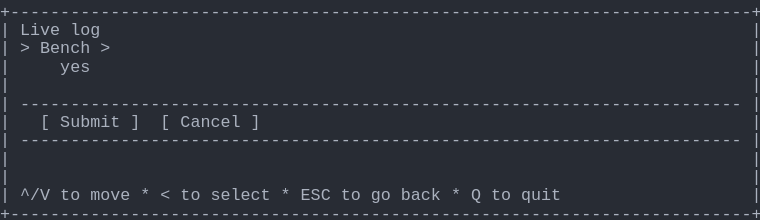
t = 0.00 s
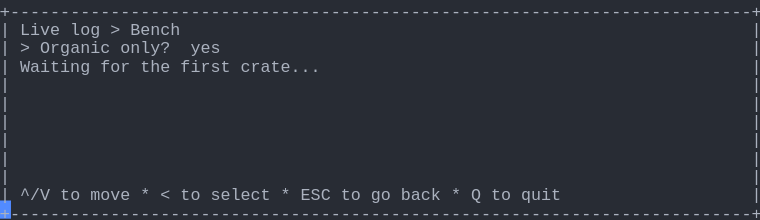
t = 1.58 s
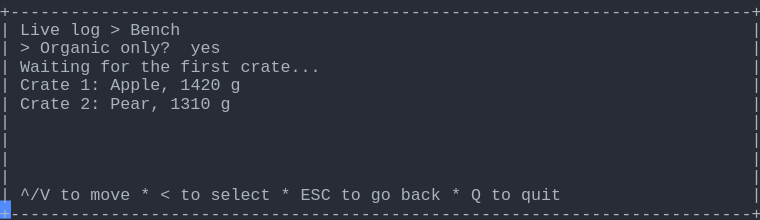
t = 3.00 s
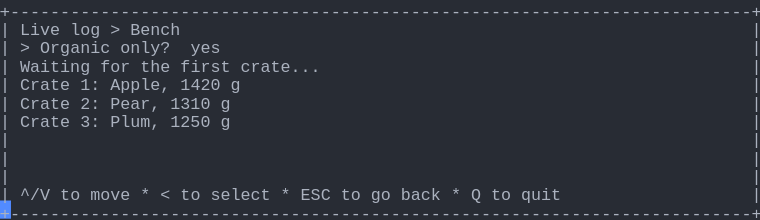
t = 4.42 s
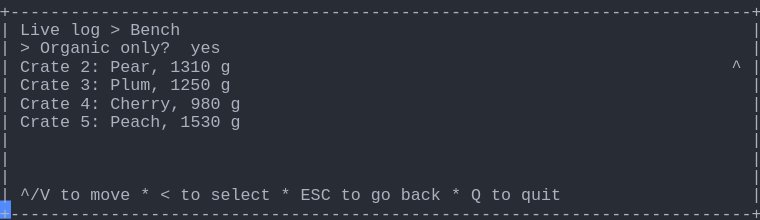
t = 6.04 s
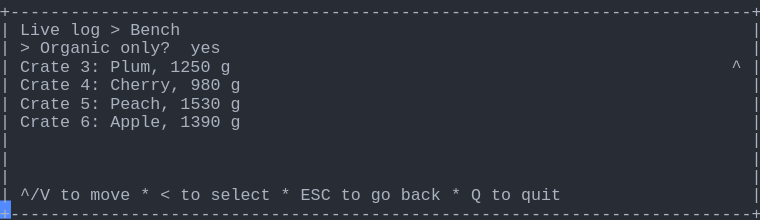
t = 7.62 s

The animated SVG that drew these frames (rendered in a browser with its animation timeline set to each time). Animation: 1 CSS @keyframes rule; one cycle of 9.00 s, repeats indefinitely.

<svg xmlns="http://www.w3.org/2000/svg" xmlns:xlink="http://www.w3.org/1999/xlink" width="760" height="220.44"><rect width="760" height="220.44" rx="0" ry="0" class="a"></rect><svg height="220.44" viewBox="0 0 76 22.044" width="760" xmlns="http://www.w3.org/2000/svg" xmlns:xlink="http://www.w3.org/1999/xlink"><style>.a{fill:rgb(40,44,52)}.b{font-family:Consolas,"Courier New",Courier,"Liberation Mono",monospace}.c{fill:rgb(171,178,191);white-space:pre}.d{fill:transparent}.e{fill:rgb(82,139,255)}.g{animation-duration:9s;animation-iteration-count:infinite;animation-name:f;animation-timing-function:steps(1,end)}@keyframes f{0%{transform:translateX(-0px)}0%{transform:translateX(-76px)}15.3%{transform:translateX(-152px)}24.3%{transform:translateX(-228px)}33.3%{transform:translateX(-304px)}42.4%{transform:translateX(-380px)}51.4%{transform:translateX(-456px)}60.4%{transform:translateX(-532px)}69.4%{transform:translateX(-608px)}100%{transform:translateX(-684px)}}</style><g font-family="Consolas, &quot;Courier New&quot;, Courier, &quot;Liberation Mono&quot;, monospace" font-size="1.67" class="b"><defs><symbol id="1"><text x="0" y="1.67" class="c" textLength="76.152" lengthAdjust="spacingAndGlyphs">+--------------------------------------------------------------------------+</text></symbol><symbol id="2"><text x="0" y="1.67" class="c" textLength="1.002" lengthAdjust="spacingAndGlyphs">|</text><text x="75.14999999999999" y="1.67" class="c" textLength="1.002" lengthAdjust="spacingAndGlyphs">|</text></symbol><symbol id="3"><text x="0" y="1.67" class="c" textLength="1.002" lengthAdjust="spacingAndGlyphs">|</text><text x="2.004" y="1.67" class="c" textLength="72.144" lengthAdjust="spacingAndGlyphs">------------------------------------------------------------------------</text><text x="75.14999999999999" y="1.67" class="c" textLength="1.002" lengthAdjust="spacingAndGlyphs">|</text></symbol><symbol id="4"><text x="0" y="1.67" class="c" textLength="1.002" lengthAdjust="spacingAndGlyphs">|</text><text x="2.004" y="1.67" class="c" textLength="3.006" lengthAdjust="spacingAndGlyphs">^/V</text><text x="6.012" y="1.67" class="c" textLength="2.004" lengthAdjust="spacingAndGlyphs">to</text><text x="9.017999999999999" y="1.67" class="c" textLength="4.008" lengthAdjust="spacingAndGlyphs">move</text><text x="14.027999999999999" y="1.67" class="c" textLength="1.002" lengthAdjust="spacingAndGlyphs">*</text><text x="16.032" y="1.67" class="c" textLength="1.002" lengthAdjust="spacingAndGlyphs">&lt;</text><text x="18.035999999999998" y="1.67" class="c" textLength="2.004" lengthAdjust="spacingAndGlyphs">to</text><text x="21.041999999999998" y="1.67" class="c" textLength="6.012" lengthAdjust="spacingAndGlyphs">select</text><text x="28.055999999999997" y="1.67" class="c" textLength="1.002" lengthAdjust="spacingAndGlyphs">*</text><text x="30.059999999999995" y="1.67" class="c" textLength="3.006" lengthAdjust="spacingAndGlyphs">ESC</text><text x="34.068" y="1.67" class="c" textLength="2.004" lengthAdjust="spacingAndGlyphs">to</text><text x="37.074" y="1.67" class="c" textLength="2.004" lengthAdjust="spacingAndGlyphs">go</text><text x="40.08" y="1.67" class="c" textLength="4.008" lengthAdjust="spacingAndGlyphs">back</text><text x="45.089999999999996" y="1.67" class="c" textLength="1.002" lengthAdjust="spacingAndGlyphs">*</text><text x="47.093999999999994" y="1.67" class="c" textLength="1.002" lengthAdjust="spacingAndGlyphs">Q</text><text x="49.098" y="1.67" class="c" textLength="2.004" lengthAdjust="spacingAndGlyphs">to</text><text x="52.104" y="1.67" class="c" textLength="4.008" lengthAdjust="spacingAndGlyphs">quit</text><text x="75.14999999999999" y="1.67" class="c" textLength="1.002" lengthAdjust="spacingAndGlyphs">|</text></symbol><symbol id="5"><text x="0" y="1.67" class="c" textLength="1.002" lengthAdjust="spacingAndGlyphs">|</text><text x="2.004" y="1.67" class="c" textLength="4.008" lengthAdjust="spacingAndGlyphs">Live</text><text x="7.013999999999999" y="1.67" class="c" textLength="3.006" lengthAdjust="spacingAndGlyphs">log</text><text x="11.021999999999998" y="1.67" class="c" textLength="1.002" lengthAdjust="spacingAndGlyphs">&gt;</text><text x="13.026" y="1.67" class="c" textLength="5.01" lengthAdjust="spacingAndGlyphs">Bench</text><text x="75.14999999999999" y="1.67" class="c" textLength="1.002" lengthAdjust="spacingAndGlyphs">|</text></symbol><symbol id="6"><text x="0" y="1.67" class="c" textLength="1.002" lengthAdjust="spacingAndGlyphs">|</text><text x="2.004" y="1.67" class="c" textLength="1.002" lengthAdjust="spacingAndGlyphs">&gt;</text><text x="4.008" y="1.67" class="c" textLength="7.014" lengthAdjust="spacingAndGlyphs">Organic</text><text x="12.024" y="1.67" class="c" textLength="5.01" lengthAdjust="spacingAndGlyphs">only?</text><text x="19.037999999999997" y="1.67" class="c" textLength="3.006" lengthAdjust="spacingAndGlyphs">yes</text><text x="75.14999999999999" y="1.67" class="c" textLength="1.002" lengthAdjust="spacingAndGlyphs">|</text></symbol><symbol id="7"><text x="0" y="1.67" class="c" textLength="1.002" lengthAdjust="spacingAndGlyphs">|</text><text x="2.004" y="1.67" class="c" textLength="7.014" lengthAdjust="spacingAndGlyphs">Waiting</text><text x="10.02" y="1.67" class="c" textLength="3.006" lengthAdjust="spacingAndGlyphs">for</text><text x="14.027999999999999" y="1.67" class="c" textLength="3.006" lengthAdjust="spacingAndGlyphs">the</text><text x="18.035999999999998" y="1.67" class="c" textLength="5.01" lengthAdjust="spacingAndGlyphs">first</text><text x="24.048" y="1.67" class="c" textLength="8.016" lengthAdjust="spacingAndGlyphs">crate...</text><text x="75.14999999999999" y="1.67" class="c" textLength="1.002" lengthAdjust="spacingAndGlyphs">|</text></symbol><symbol id="8"><text x="0" y="1.67" class="c" textLength="1.002" lengthAdjust="spacingAndGlyphs">|</text><text x="2.004" y="1.67" class="c" textLength="5.01" lengthAdjust="spacingAndGlyphs">Crate</text><text x="8.016" y="1.67" class="c" textLength="2.004" lengthAdjust="spacingAndGlyphs">1:</text><text x="11.021999999999998" y="1.67" class="c" textLength="6.012" lengthAdjust="spacingAndGlyphs">Apple,</text><text x="18.035999999999998" y="1.67" class="c" textLength="4.008" lengthAdjust="spacingAndGlyphs">1420</text><text x="23.045999999999996" y="1.67" class="c" textLength="1.002" lengthAdjust="spacingAndGlyphs">g</text><text x="75.14999999999999" y="1.67" class="c" textLength="1.002" lengthAdjust="spacingAndGlyphs">|</text></symbol><symbol id="9"><text x="0" y="1.67" class="c" textLength="1.002" lengthAdjust="spacingAndGlyphs">|</text><text x="2.004" y="1.67" class="c" textLength="5.01" lengthAdjust="spacingAndGlyphs">Crate</text><text x="8.016" y="1.67" class="c" textLength="2.004" lengthAdjust="spacingAndGlyphs">2:</text><text x="11.021999999999998" y="1.67" class="c" textLength="5.01" lengthAdjust="spacingAndGlyphs">Pear,</text><text x="17.034" y="1.67" class="c" textLength="4.008" lengthAdjust="spacingAndGlyphs">1310</text><text x="22.043999999999997" y="1.67" class="c" textLength="1.002" lengthAdjust="spacingAndGlyphs">g</text><text x="75.14999999999999" y="1.67" class="c" textLength="1.002" lengthAdjust="spacingAndGlyphs">|</text></symbol><symbol id="10"><text x="0" y="1.67" class="c" textLength="1.002" lengthAdjust="spacingAndGlyphs">|</text><text x="2.004" y="1.67" class="c" textLength="5.01" lengthAdjust="spacingAndGlyphs">Crate</text><text x="8.016" y="1.67" class="c" textLength="2.004" lengthAdjust="spacingAndGlyphs">3:</text><text x="11.021999999999998" y="1.67" class="c" textLength="5.01" lengthAdjust="spacingAndGlyphs">Plum,</text><text x="17.034" y="1.67" class="c" textLength="4.008" lengthAdjust="spacingAndGlyphs">1250</text><text x="22.043999999999997" y="1.67" class="c" textLength="1.002" lengthAdjust="spacingAndGlyphs">g</text><text x="75.14999999999999" y="1.67" class="c" textLength="1.002" lengthAdjust="spacingAndGlyphs">|</text></symbol><symbol id="11"><text x="0" y="1.67" class="c" textLength="1.002" lengthAdjust="spacingAndGlyphs">|</text><text x="2.004" y="1.67" class="c" textLength="5.01" lengthAdjust="spacingAndGlyphs">Crate</text><text x="8.016" y="1.67" class="c" textLength="2.004" lengthAdjust="spacingAndGlyphs">4:</text><text x="11.021999999999998" y="1.67" class="c" textLength="7.014" lengthAdjust="spacingAndGlyphs">Cherry,</text><text x="19.037999999999997" y="1.67" class="c" textLength="3.006" lengthAdjust="spacingAndGlyphs">980</text><text x="23.045999999999996" y="1.67" class="c" textLength="1.002" lengthAdjust="spacingAndGlyphs">g</text><text x="75.14999999999999" y="1.67" class="c" textLength="1.002" lengthAdjust="spacingAndGlyphs">|</text></symbol><symbol id="12"><text x="0" y="1.67" class="c" textLength="1.002" lengthAdjust="spacingAndGlyphs">|</text><text x="2.004" y="1.67" class="c" textLength="5.01" lengthAdjust="spacingAndGlyphs">Crate</text><text x="8.016" y="1.67" class="c" textLength="2.004" lengthAdjust="spacingAndGlyphs">5:</text><text x="11.021999999999998" y="1.67" class="c" textLength="6.012" lengthAdjust="spacingAndGlyphs">Peach,</text><text x="18.035999999999998" y="1.67" class="c" textLength="4.008" lengthAdjust="spacingAndGlyphs">1530</text><text x="23.045999999999996" y="1.67" class="c" textLength="1.002" lengthAdjust="spacingAndGlyphs">g</text><text x="75.14999999999999" y="1.67" class="c" textLength="1.002" lengthAdjust="spacingAndGlyphs">|</text></symbol><symbol id="13"><text x="0" y="1.67" class="c" textLength="1.002" lengthAdjust="spacingAndGlyphs">|</text><text x="2.004" y="1.67" class="c" textLength="5.01" lengthAdjust="spacingAndGlyphs">Crate</text><text x="8.016" y="1.67" class="c" textLength="2.004" lengthAdjust="spacingAndGlyphs">3:</text><text x="11.021999999999998" y="1.67" class="c" textLength="5.01" lengthAdjust="spacingAndGlyphs">Plum,</text><text x="17.034" y="1.67" class="c" textLength="4.008" lengthAdjust="spacingAndGlyphs">1250</text><text x="22.043999999999997" y="1.67" class="c" textLength="1.002" lengthAdjust="spacingAndGlyphs">g</text><text x="73.146" y="1.67" class="c" textLength="1.002" lengthAdjust="spacingAndGlyphs">^</text><text x="75.14999999999999" y="1.67" class="c" textLength="1.002" lengthAdjust="spacingAndGlyphs">|</text></symbol><symbol id="14"><text x="0" y="1.67" class="c" textLength="1.002" lengthAdjust="spacingAndGlyphs">|</text><text x="2.004" y="1.67" class="c" textLength="5.01" lengthAdjust="spacingAndGlyphs">Crate</text><text x="8.016" y="1.67" class="c" textLength="2.004" lengthAdjust="spacingAndGlyphs">6:</text><text x="11.021999999999998" y="1.67" class="c" textLength="6.012" lengthAdjust="spacingAndGlyphs">Apple,</text><text x="18.035999999999998" y="1.67" class="c" textLength="4.008" lengthAdjust="spacingAndGlyphs">1390</text><text x="23.045999999999996" y="1.67" class="c" textLength="1.002" lengthAdjust="spacingAndGlyphs">g</text><text x="75.14999999999999" y="1.67" class="c" textLength="1.002" lengthAdjust="spacingAndGlyphs">|</text></symbol><symbol id="a"><rect height="12" width="76" x="0" y="0" class="d"></rect></symbol><symbol id="b"><rect height="1.837" width="1.1022" class="e"></rect></symbol></defs><rect height="22.044" width="76" class="a"></rect><g class="g"><svg x="0" y="0" width="760"><svg x="0"><use xlink:href="#a"></use><use xlink:href="#b" x="-0.0040000000000000036" y="0"></use></svg><svg x="76"><use xlink:href="#a"></use><use xlink:href="#b" x="75.996" y="20.031999999999996"></use><use xlink:href="#1" y="0"></use><text x="0" y="3.5069999999999997" class="c" textLength="1.002" lengthAdjust="spacingAndGlyphs">|</text><text x="2.004" y="3.5069999999999997" class="c" textLength="4.008" lengthAdjust="spacingAndGlyphs">Live</text><text x="7.013999999999999" y="3.5069999999999997" class="c" textLength="3.006" lengthAdjust="spacingAndGlyphs">log</text><text x="75.14999999999999" y="3.5069999999999997" class="c" textLength="1.002" lengthAdjust="spacingAndGlyphs">|</text><text x="0" y="5.343999999999999" class="c" textLength="1.002" lengthAdjust="spacingAndGlyphs">|</text><text x="2.004" y="5.343999999999999" class="c" textLength="1.002" lengthAdjust="spacingAndGlyphs">&gt;</text><text x="4.008" y="5.343999999999999" class="c" textLength="5.01" lengthAdjust="spacingAndGlyphs">Bench</text><text x="10.02" y="5.343999999999999" class="c" textLength="1.002" lengthAdjust="spacingAndGlyphs">&gt;</text><text x="75.14999999999999" y="5.343999999999999" class="c" textLength="1.002" lengthAdjust="spacingAndGlyphs">|</text><text x="0" y="7.181" class="c" textLength="1.002" lengthAdjust="spacingAndGlyphs">|</text><text x="6.012" y="7.181" class="c" textLength="3.006" lengthAdjust="spacingAndGlyphs">yes</text><text x="75.14999999999999" y="7.181" class="c" textLength="1.002" lengthAdjust="spacingAndGlyphs">|</text><use xlink:href="#2" y="7.348"></use><use xlink:href="#3" y="9.185"></use><text x="0" y="12.692" class="c" textLength="1.002" lengthAdjust="spacingAndGlyphs">|</text><text x="4.008" y="12.692" class="c" textLength="1.002" lengthAdjust="spacingAndGlyphs">[</text><text x="6.012" y="12.692" class="c" textLength="6.012" lengthAdjust="spacingAndGlyphs">Submit</text><text x="13.026" y="12.692" class="c" textLength="1.002" lengthAdjust="spacingAndGlyphs">]</text><text x="16.032" y="12.692" class="c" textLength="1.002" lengthAdjust="spacingAndGlyphs">[</text><text x="18.035999999999998" y="12.692" class="c" textLength="6.012" lengthAdjust="spacingAndGlyphs">Cancel</text><text x="25.05" y="12.692" class="c" textLength="1.002" lengthAdjust="spacingAndGlyphs">]</text><text x="75.14999999999999" y="12.692" class="c" textLength="1.002" lengthAdjust="spacingAndGlyphs">|</text><use xlink:href="#3" y="12.859"></use><use xlink:href="#2" y="14.696"></use><use xlink:href="#2" y="16.533"></use><use xlink:href="#4" y="18.37"></use><use xlink:href="#1" y="20.206999999999997"></use></svg><svg x="152"><use xlink:href="#a"></use><use xlink:href="#b" x="75.996" y="20.031999999999996"></use><use xlink:href="#1" y="0"></use><use xlink:href="#5" y="1.837"></use><use xlink:href="#6" y="3.674"></use><use xlink:href="#7" y="5.511"></use><use xlink:href="#2" y="7.348"></use><use xlink:href="#2" y="9.185"></use><use xlink:href="#2" y="11.022"></use><use xlink:href="#2" y="12.859"></use><use xlink:href="#2" y="14.696"></use><use xlink:href="#2" y="16.533"></use><use xlink:href="#4" y="18.37"></use><use xlink:href="#1" y="20.206999999999997"></use></svg><svg x="228"><use xlink:href="#a"></use><use xlink:href="#b" x="75.996" y="20.031999999999996"></use><use xlink:href="#1" y="0"></use><use xlink:href="#5" y="1.837"></use><use xlink:href="#6" y="3.674"></use><use xlink:href="#7" y="5.511"></use><use xlink:href="#8" y="7.348"></use><use xlink:href="#2" y="9.185"></use><use xlink:href="#2" y="11.022"></use><use xlink:href="#2" y="12.859"></use><use xlink:href="#2" y="14.696"></use><use xlink:href="#2" y="16.533"></use><use xlink:href="#4" y="18.37"></use><use xlink:href="#1" y="20.206999999999997"></use></svg><svg x="304"><use xlink:href="#a"></use><use xlink:href="#b" x="75.996" y="20.031999999999996"></use><use xlink:href="#1" y="0"></use><use xlink:href="#5" y="1.837"></use><use xlink:href="#6" y="3.674"></use><use xlink:href="#7" y="5.511"></use><use xlink:href="#8" y="7.348"></use><use xlink:href="#9" y="9.185"></use><use xlink:href="#2" y="11.022"></use><use xlink:href="#2" y="12.859"></use><use xlink:href="#2" y="14.696"></use><use xlink:href="#2" y="16.533"></use><use xlink:href="#4" y="18.37"></use><use xlink:href="#1" y="20.206999999999997"></use></svg><svg x="380"><use xlink:href="#a"></use><use xlink:href="#b" x="75.996" y="20.031999999999996"></use><use xlink:href="#1" y="0"></use><use xlink:href="#5" y="1.837"></use><use xlink:href="#6" y="3.674"></use><use xlink:href="#7" y="5.511"></use><use xlink:href="#8" y="7.348"></use><use xlink:href="#9" y="9.185"></use><use xlink:href="#10" y="11.022"></use><use xlink:href="#2" y="12.859"></use><use xlink:href="#2" y="14.696"></use><use xlink:href="#2" y="16.533"></use><use xlink:href="#4" y="18.37"></use><use xlink:href="#1" y="20.206999999999997"></use></svg><svg x="456"><use xlink:href="#a"></use><use xlink:href="#b" x="75.996" y="20.031999999999996"></use><use xlink:href="#1" y="0"></use><use xlink:href="#5" y="1.837"></use><use xlink:href="#6" y="3.674"></use><text x="0" y="7.181" class="c" textLength="1.002" lengthAdjust="spacingAndGlyphs">|</text><text x="2.004" y="7.181" class="c" textLength="5.01" lengthAdjust="spacingAndGlyphs">Crate</text><text x="8.016" y="7.181" class="c" textLength="2.004" lengthAdjust="spacingAndGlyphs">1:</text><text x="11.021999999999998" y="7.181" class="c" textLength="6.012" lengthAdjust="spacingAndGlyphs">Apple,</text><text x="18.035999999999998" y="7.181" class="c" textLength="4.008" lengthAdjust="spacingAndGlyphs">1420</text><text x="23.045999999999996" y="7.181" class="c" textLength="1.002" lengthAdjust="spacingAndGlyphs">g</text><text x="73.146" y="7.181" class="c" textLength="1.002" lengthAdjust="spacingAndGlyphs">^</text><text x="75.14999999999999" y="7.181" class="c" textLength="1.002" lengthAdjust="spacingAndGlyphs">|</text><use xlink:href="#9" y="7.348"></use><use xlink:href="#10" y="9.185"></use><use xlink:href="#11" y="11.022"></use><use xlink:href="#2" y="12.859"></use><use xlink:href="#2" y="14.696"></use><use xlink:href="#2" y="16.533"></use><use xlink:href="#4" y="18.37"></use><use xlink:href="#1" y="20.206999999999997"></use></svg><svg x="532"><use xlink:href="#a"></use><use xlink:href="#b" x="75.996" y="20.031999999999996"></use><use xlink:href="#1" y="0"></use><use xlink:href="#5" y="1.837"></use><use xlink:href="#6" y="3.674"></use><text x="0" y="7.181" class="c" textLength="1.002" lengthAdjust="spacingAndGlyphs">|</text><text x="2.004" y="7.181" class="c" textLength="5.01" lengthAdjust="spacingAndGlyphs">Crate</text><text x="8.016" y="7.181" class="c" textLength="2.004" lengthAdjust="spacingAndGlyphs">2:</text><text x="11.021999999999998" y="7.181" class="c" textLength="5.01" lengthAdjust="spacingAndGlyphs">Pear,</text><text x="17.034" y="7.181" class="c" textLength="4.008" lengthAdjust="spacingAndGlyphs">1310</text><text x="22.043999999999997" y="7.181" class="c" textLength="1.002" lengthAdjust="spacingAndGlyphs">g</text><text x="73.146" y="7.181" class="c" textLength="1.002" lengthAdjust="spacingAndGlyphs">^</text><text x="75.14999999999999" y="7.181" class="c" textLength="1.002" lengthAdjust="spacingAndGlyphs">|</text><use xlink:href="#10" y="7.348"></use><use xlink:href="#11" y="9.185"></use><use xlink:href="#12" y="11.022"></use><use xlink:href="#2" y="12.859"></use><use xlink:href="#2" y="14.696"></use><use xlink:href="#2" y="16.533"></use><use xlink:href="#4" y="18.37"></use><use xlink:href="#1" y="20.206999999999997"></use></svg><svg x="608"><use xlink:href="#a"></use><use xlink:href="#b" x="75.996" y="20.031999999999996"></use><use xlink:href="#1" y="0"></use><use xlink:href="#5" y="1.837"></use><use xlink:href="#6" y="3.674"></use><use xlink:href="#13" y="5.511"></use><use xlink:href="#11" y="7.348"></use><use xlink:href="#12" y="9.185"></use><use xlink:href="#14" y="11.022"></use><use xlink:href="#2" y="12.859"></use><use xlink:href="#2" y="14.696"></use><use xlink:href="#2" y="16.533"></use><use xlink:href="#4" y="18.37"></use><use xlink:href="#1" y="20.206999999999997"></use></svg><svg x="684"><use xlink:href="#a"></use><use xlink:href="#b" x="0.996" y="20.031999999999996"></use><use xlink:href="#5" y="0"></use><use xlink:href="#6" y="1.837"></use><use xlink:href="#13" y="3.674"></use><use xlink:href="#11" y="5.511"></use><use xlink:href="#12" y="7.348"></use><use xlink:href="#14" y="9.185"></use><use xlink:href="#2" y="11.022"></use><use xlink:href="#2" y="12.859"></use><use xlink:href="#2" y="14.696"></use><use xlink:href="#4" y="16.533"></use><use xlink:href="#1" y="18.37"></use></svg></svg></g></g></svg></svg>
